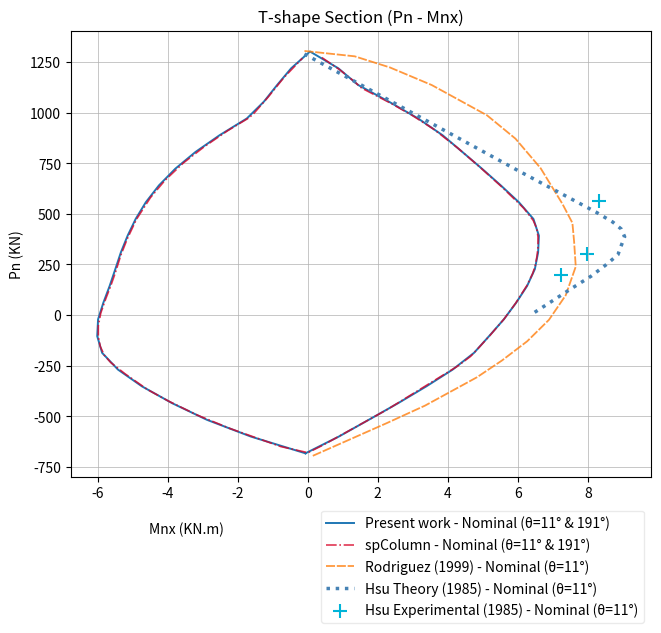

This chart was generated by the following Python code: (Note: this script raises an exception after producing the figure.)
import matplotlib.pyplot as plt
import matplotlib as mpl
from pathlib import Path

#Convert text to vector paths (ensures the layout looks the same on any PC)
mpl.rcParams['svg.fonttype'] = 'path'

pixel_width = 671
pixel_height = 647
my_dpi = 100

# Sample data
MnXSaka = [-0.0663785805940027,0.885203053484608,1.73975584602806,2.58425413619632,3.38731726563109,4.13800684855588,4.74784049464273,5.17904339297578,5.60004081405284,5.95487555170354,6.26625487808336,6.48656367856467,6.58025094344353,6.60268900925884,6.44680031493877,6.0292236515157,5.51576981156366,4.97614892990721,4.41638268648593,3.85074091148416,3.15174535689061,2.32104357244282,1.43995748817871,0.870890381742962,0.0632812445870921,0.0632812445870921,-0.473933841925517,-0.87567239679938,-1.25618087053211,-1.74136073556608,-2.51962902396753,-3.20846914704326,-3.78508836444961,-4.25378900399234,-4.6264782148898,-4.91756578387326,-5.14727643667043,-5.34046611684969,-5.49894826332939,-5.66026159722372,-5.83991152772598,-5.99138848873213,-6.01599001438772,-5.87572647800045,-5.42178641699361,-4.73782399727655,-3.87924190354853,-2.87904625915636,-1.62443382394273,-0.0663785805940027,-0.0663785805940027]
PnSaka = [-682.616308843318,-600.027257235722,-517.353872767104,-434.680221659781,-351.991385537223,-269.325463404904,-186.646267682913,-103.976516143689,-21.2713617403412,61.3747058251078,144.049418492862,226.719076171684,309.392934250818,392.0404281054,474.670508748576,557.434423100483,640.112374169956,722.785363215215,805.457744310546,888.130431837902,970.856207982508,1053.47647132192,1136.1496588864,1218.82025752659,1301.50309951795,1301.50309951795,1218.82025752659,1136.1496588864,1053.47647132192,970.856207982508,888.130431837902,805.457744310546,722.785363215215,640.112374169956,557.434423100483,474.670508748576,392.0404281054,309.392934250818,226.719076171684,144.049418492862,61.3747058251078,-21.2713617403412,-103.976516143689,-186.646267682913,-269.325463404904,-351.991385537223,-434.680221659781,-517.353872767104,-600.027257235722,-682.616308843318,-682.616308843318]
MnXSPC = [0.40117085600369,0.906848405588173,1.29694251526763,1.54255732506581,1.93987539973933,2.39498519436537,2.9512304989083,3.59416338338,4.27321609282202,4.88725311731746,5.55908186176542,6.17311888626086,6.44040559104123,6.54154110095813,6.57766092592845,6.57766092592845,6.54876506595219,6.49819731099374,6.4259576610531,6.25980646618963,5.93472804145675,5.60964961672386,5.21955550704441,4.81501346737682,4.64886227251335,4.27321609282202,2.27217778946628,0.43729068097401,0.00385278133016771,-0.769111473034685,-2.22835240183562,-3.15301992107582,-3.97655193039912,-4.56891705991237,-5.21907390937814,-5.63083991403979,-5.81143903889139,-5.92702247879641,-5.98481419874892,-5.98481419874892,-5.91257454880828,-5.768095248927,-5.63806387903385,-5.50080854414663,-5.34188131427723,-5.15405822443156,-4.89399548464525,-4.49667740997173,-4.07768744031602,-3.55033799574934,-2.95074890124203,-2.28614412178813,-1.69377899227488,-1.56374762238173,-1.13753368773195,-0.682423893105917,-0.155074448539241]
PnSPC = [1271.93638914874,1212.06735266604,1157.8110383536,1120.39289055192,1084.84565014032,1043.68568755847,989.429373246024,918.334892422825,826.6604303087,734.985968194574,630.21515434986,527.315247895229,467.446211412535,428.157156220767,385.126286248831,338.353601496726,291.580916744621,244.808231992516,205.519176800748,145.650140318054,57.7174929840973,-18.9897100093546,-97.5678203928906,-174.275023386342,-204.209541627689,-252.853133769878,-466.136576239476,-642.00187090739,-679.420018709074,-649.485500467727,-559.681945743686,-494.200187090739,-424.976613657624,-368.849391955098,-290.271281571562,-234.144059869036,-198.596819457437,-155.5659494855,-106.922357343312,-52.66604303087,10.9448082319925,82.0392890551917,140.037418147802,207.390084190833,295.32273152479,377.642656688494,473.058933582788,579.700654817587,665.762394761459,751.824134705332,832.273152478952,910.851262862488,972.591206735267,991.300280636109,1075.4911131899,1172.77829747428,1268.19457436857]
MnXRodriguez = [-0.0956947064485082,1.33972589027911,2.34452030798845,3.5407041385948,5.11966679499519,5.93307179980751,6.65078209817132,7.27279769008662,7.55988180943215,7.6077291626564,7.65557651588066,7.36849239653513,6.89001886429259,6.26800327237729,5.55029297401348,4.83258267564966,3.34931472569779,2.24882560153994,0.0956947064485082]
PnRodriguez = [1304.27775306623,1277.79938708095,1222.95134325429,1135.95099787408,986.537361242846,871.167338021259,725.536325102208,549.644322485691,455.078729681112,364.295760588716,239.469178086672,97.6207888798038,-23.4231699100572,-129.336633851186,-223.902226655765,-307.119948323794,-447.077025674571,-534.077371054783,-698.621502534751]
MnXHsuExp = [8.32543946102021,7.99050798845043,7.22495033686237]
PnHsuExp = [564.774817334424,301.882469337694,195.969005396566]
MnXHsuTheory = [-0.0957868978805395,5.93878766859345,8.2376732177264,8.7166077071291,8.95607495183044,9.05186184971098,8.95607495183044,8.8602880539499,8.52503391136801,8.09399287090559,7.51927148362235,6.89665664739884,6.36982870905588]
PnHsuTheory = [1289.1472582175,719.862389533933,508.035461651676,458.861353393295,424.817739983647,386.991502861815,343.491330171709,298.099845625511,248.92573736713,192.186381684383,129.773090433361,59.7945517579721,1.16388421913324]

# Create figure and axes
fig, ax = plt.subplots(
    figsize=(pixel_width / my_dpi, pixel_height / my_dpi), 
    dpi=my_dpi
)

# Call plot() multiple times on the same ax object
ax.plot(MnXSaka, PnSaka, label='Present work - Nominal (θ=11° & 191°)', color='#1f77b4', linestyle='-', linewidth=1.4)
ax.plot(MnXSPC, PnSPC, label='spColumn - Nominal (θ=11° & 191°)', color='#D90429', linestyle='-.', linewidth=1.2, alpha=0.8)
ax.plot(MnXRodriguez, PnRodriguez, label='Rodriguez (1999) - Nominal (θ=11°)', color='#ff7f0e', linestyle=(0, (5,1)), linewidth=1.3, alpha=0.8)
ax.plot(MnXHsuTheory, PnHsuTheory, label='Hsu Theory (1985) - Nominal (θ=11°)', color='#4682B4', linestyle=':', linewidth=2.5)
ax.scatter(MnXHsuExp, PnHsuExp, label='Hsu Experimental (1985) - Nominal (θ=11°)', color='#00B4D8', marker='+', s=100)

# Customize chart
ax.set_title("T-shape Section (Pn - Mnx)")
ax.set_xlabel("Mnx (KN.m)")
ax.xaxis.set_label_coords(0.2, -0.1)
ax.set_ylabel("Pn (KN)")
ax.legend()  # Displays the labels assigned above

# add grid
ax.grid(linewidth=0.5)

# move legend to the upper right
ax.legend(loc='upper right', bbox_to_anchor=(1, -0.06), framealpha=0.4)
plt.tight_layout()

script_dir = Path(__file__).resolve().parent
save_path = script_dir / "diagram-T-Mx.svg"
plt.savefig(save_path, bbox_inches="tight", pad_inches=0)

# Render plot
plt.show()
